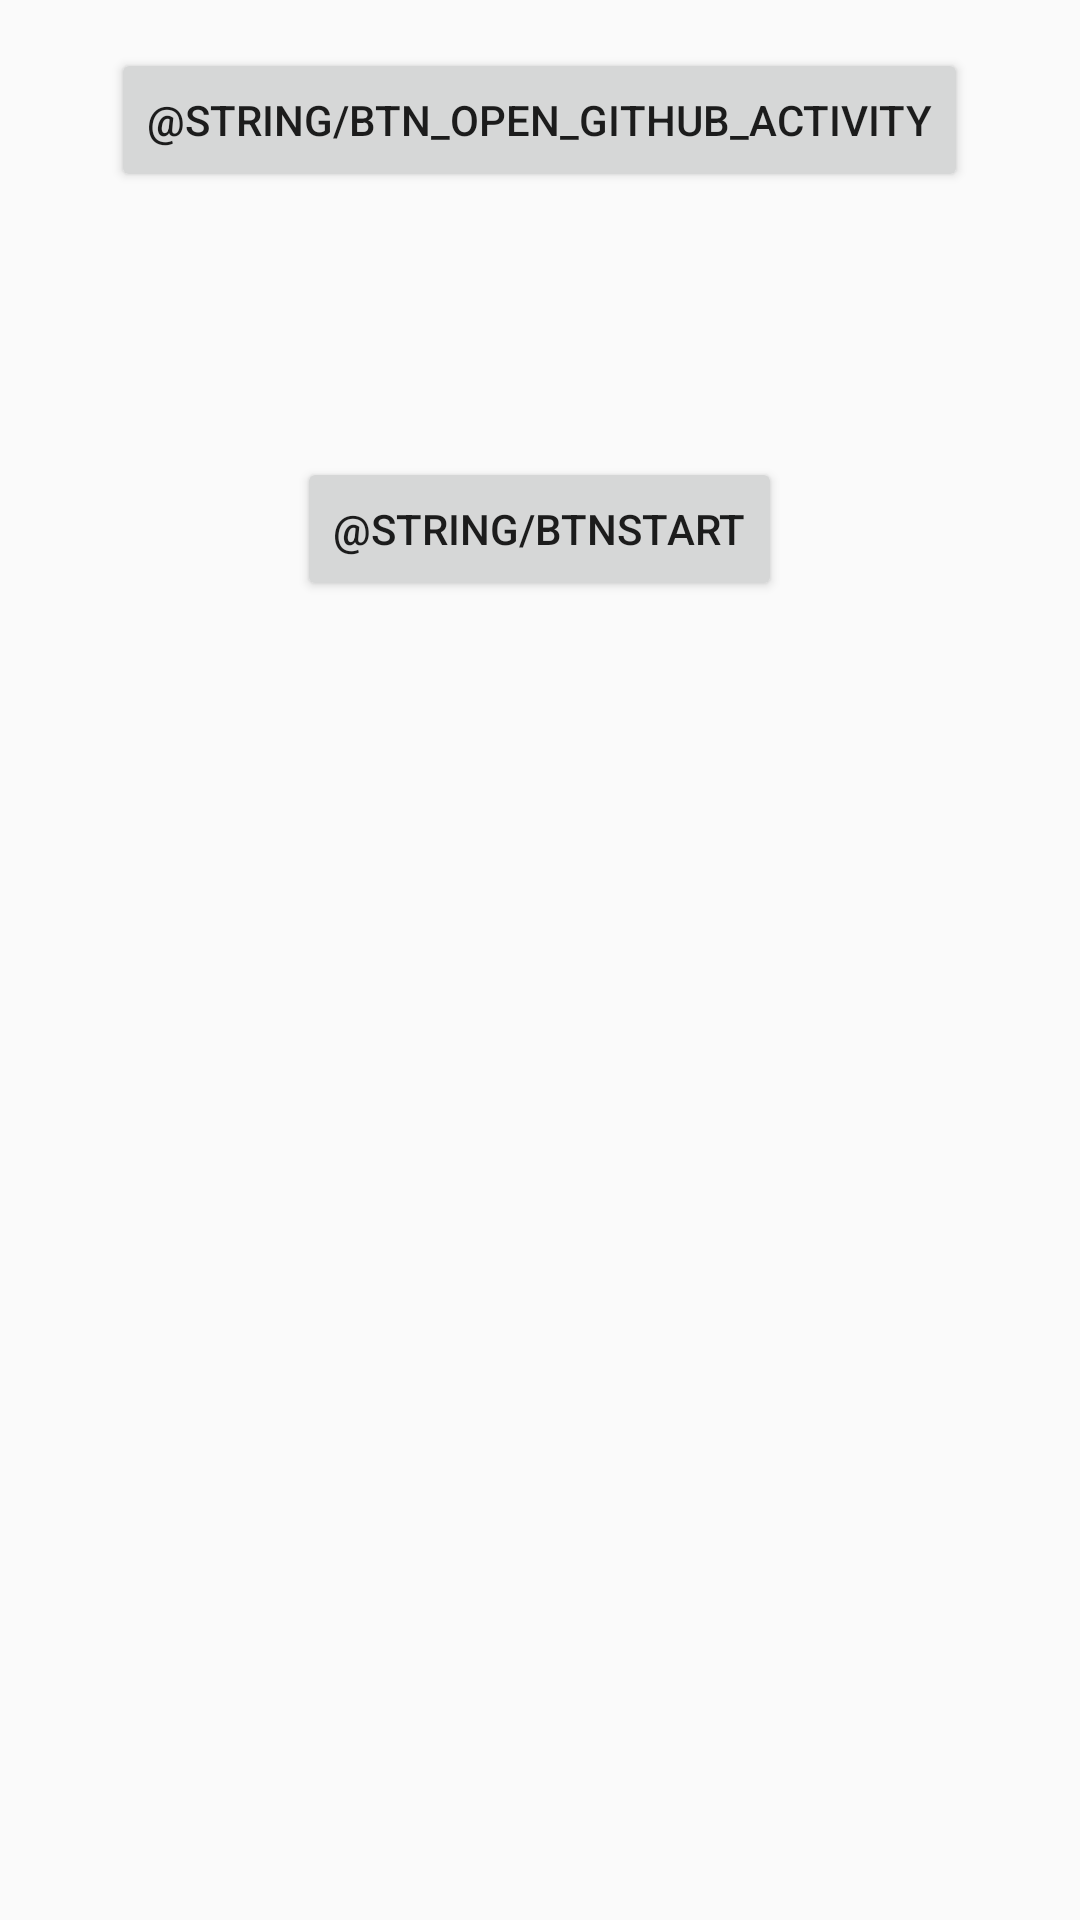

Layout XML and referenced resources for this Android screen:
<!-- AndroidManifest.xml: application theme AppTheme -->
<!-- res/layout/activity_main.xml -->
<?xml version="1.0" encoding="utf-8"?>
<LinearLayout
    xmlns:android="http://schemas.android.com/apk/res/android"
    xmlns:tools="http://schemas.android.com/tools"
    android:layout_width="match_parent"
    android:layout_height="match_parent"
    android:paddingBottom="@dimen/activity_vertical_margin"
    android:paddingLeft="@dimen/activity_horizontal_margin"
    android:paddingRight="@dimen/activity_horizontal_margin"
    android:paddingTop="@dimen/activity_vertical_margin"
    android:orientation="vertical"
    tools:context="co.metalab.sampleapp.MainActivity">

    <Button
        android:id="@+id/btnOpenGithubActivity"
        android:layout_width="wrap_content"
        android:layout_height="wrap_content"
        android:layout_gravity="center_horizontal"
        android:text="@string/btn_open_github_activity"/>

    <ProgressBar
        android:id="@+id/pbStatus"
        style="@style/Widget.AppCompat.ProgressBar.Horizontal"
        android:indeterminate="true"
        android:layout_width="match_parent"
        android:layout_height="wrap_content"
        android:visibility="invisible"/>

    <ProgressBar
        android:id="@+id/pbValues"
        style="@style/Widget.AppCompat.ProgressBar.Horizontal"
        android:indeterminate="false"
        android:layout_width="match_parent"
        android:layout_height="wrap_content"
        android:visibility="invisible"/>

    <TextView
        android:id="@+id/txtResult"
        android:layout_width="wrap_content"
        android:layout_height="wrap_content"
        android:layout_gravity="center_horizontal"
        android:layout_marginTop="16dp"
        android:textSize="18sp"
        tools:text="Bla Bla"/>

    <Button
        android:id="@+id/btnStart"
        android:layout_width="wrap_content"
        android:layout_height="wrap_content"
        android:layout_gravity="center_horizontal"
        android:layout_marginTop="16dp"
        android:text="@string/btnStart"/>
</LinearLayout>
<!-- resources referenced by this layout -->
<resources>
  <dimen name="activity_horizontal_margin">16dp</dimen>
  <dimen name="activity_vertical_margin">16dp</dimen>
  <style name="AppTheme" parent="Theme.AppCompat.Light.DarkActionBar">
        
        <item name="colorPrimary">@color/colorPrimary</item>
        <item name="colorPrimaryDark">@color/colorPrimaryDark</item>
        <item name="colorAccent">@color/colorAccent</item>
     </style>
  <color name="colorPrimary">#3F51B5</color>
  <color name="colorPrimaryDark">#303F9F</color>
  <color name="colorAccent">#FF4081</color>
</resources>
